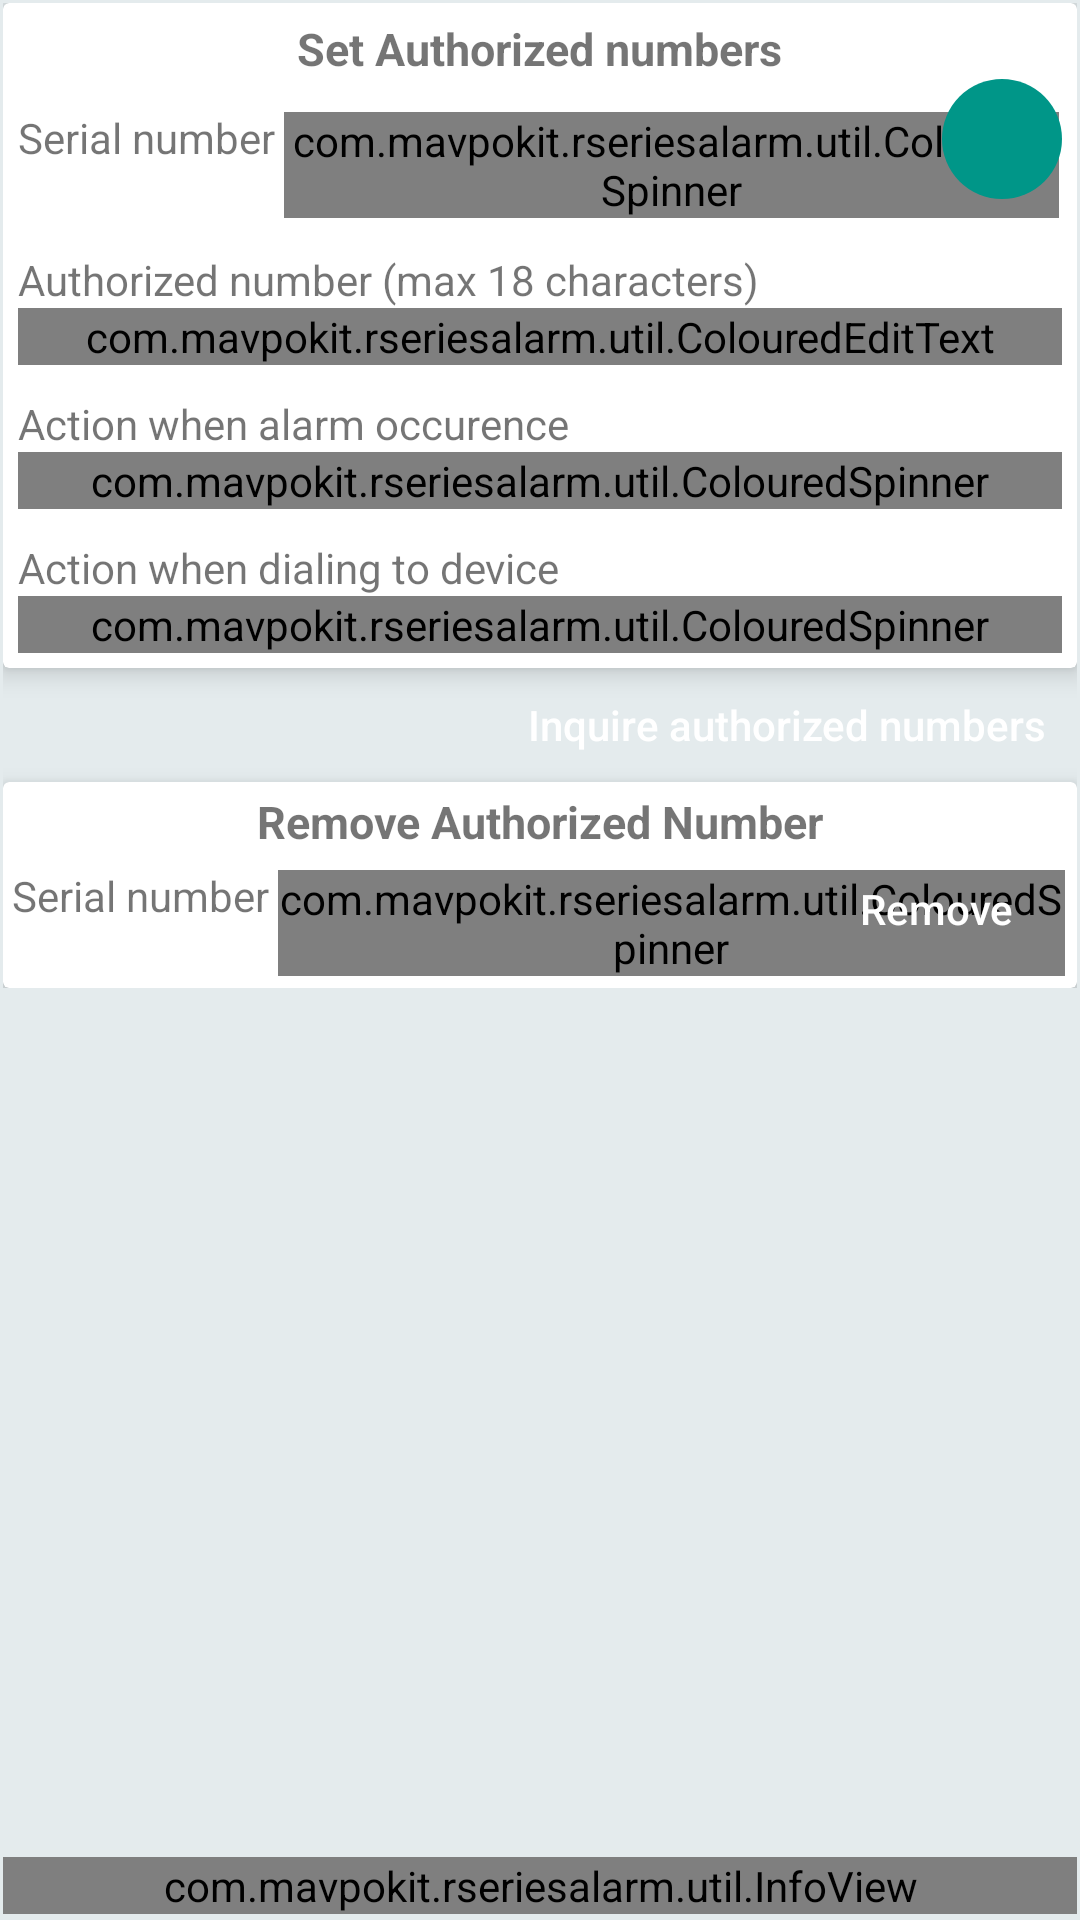

The Android layout XML behind this screen, and the referenced resources:
<!-- AndroidManifest.xml: application theme AppTheme -->
<!-- res/layout/fragment_setup_numbers.xml -->
<RelativeLayout xmlns:android="http://schemas.android.com/apk/res/android"
    xmlns:app="http://schemas.android.com/apk/res-auto"
    xmlns:infoview="http://schemas.android.com/apk/res-auto"
    xmlns:tools="http://schemas.android.com/tools"
    android:layout_width="match_parent"
    android:layout_height="match_parent"
    android:padding="1dp"
    tools:context="com.mavpokit.rseriesalarm.settings.fragments.SetupNumbersFragment">

    <ScrollView
        android:id="@+id/scroll_view"
        android:layout_width="match_parent"
        android:layout_height="wrap_content"
        android:layout_above="@+id/infoview_numbers"
        android:layout_alignParentTop="true">

        <RelativeLayout
            android:layout_width="wrap_content"
            android:layout_height="wrap_content">

            <android.support.v7.widget.CardView
                android:id="@+id/set_auth_num_cardview"
                android:layout_width="match_parent"
                android:layout_height="wrap_content"
                android:layout_marginTop="0dp"
                app:cardElevation="5dp">

                <RelativeLayout
                    android:layout_width="wrap_content"
                    android:layout_height="wrap_content"
                    android:padding="5dp">

                    <TextView
                        android:id="@+id/textview_set_auth_num"
                        android:layout_width="wrap_content"
                        android:layout_height="wrap_content"
                        android:layout_centerHorizontal="true"
                        android:text="@string/set_auth_num"
                        android:textSize="15sp"
                        android:textStyle="bold" />

                    <TextView
                        android:id="@+id/textview_sn"
                        android:layout_width="wrap_content"
                        android:layout_height="wrap_content"
                        android:layout_below="@id/textview_set_auth_num"
                        android:layout_marginRight="2dp"
                        android:layout_marginTop="10dp"
                        android:text="@string/serial_number" />

                    <com.mavpokit.rseriesalarm.util.ColouredSpinner
                        android:id="@+id/spinner_serial_number"
                        android:layout_width="wrap_content"
                        android:layout_height="wrap_content"
                        android:layout_alignTop="@id/textview_sn"
                        android:layout_margin="1dp"
                        android:layout_toRightOf="@id/textview_sn"
                        android:background="@drawable/input_field_background" />

                    <ImageButton
                        android:id="@+id/set_auth_number_button"
                        android:layout_width="40dp"
                        android:layout_height="40dp"
                        android:layout_alignParentRight="true"
                        android:layout_below="@id/textview_set_auth_num"
                        android:layout_marginRight="5dp"
                        android:layout_marginTop="0dp"
                        android:background="@drawable/custom_round_button"
                        app:srcCompat="@drawable/ic_done" />

                    <LinearLayout
                        android:layout_width="match_parent"
                        android:layout_height="wrap_content"
                        android:layout_below="@id/spinner_serial_number"
                        android:layout_marginTop="10dp"
                        android:orientation="vertical">

                        <TextView
                            android:id="@+id/textview_an"
                            android:layout_width="wrap_content"
                            android:layout_height="wrap_content"
                            android:text="@string/authorized_number" />

                        <com.mavpokit.rseriesalarm.util.ColouredEditText
                            android:id="@+id/editTextAuthNumber"
                            android:layout_width="match_parent"
                            android:layout_height="wrap_content"
                            android:layout_below="@id/textview_an"
                            android:background="@drawable/input_field_background"
                            app:inputType="number"
                            app:maxLength="18"
                            app:textSize="20" />

                        <TextView
                            android:id="@+id/textview_f1"
                            android:layout_width="match_parent"
                            android:layout_height="wrap_content"
                            android:layout_marginTop="10dp"
                            android:text="@string/function1" />

                        <com.mavpokit.rseriesalarm.util.ColouredSpinner
                            android:id="@+id/spinner_f1"
                            android:layout_width="match_parent"
                            android:layout_height="wrap_content"
                            android:background="@drawable/input_field_background" />

                        <TextView
                            android:id="@+id/textview_f2"
                            android:layout_width="match_parent"
                            android:layout_height="wrap_content"
                            android:layout_marginTop="10dp"
                            android:text="@string/function2" />

                        <com.mavpokit.rseriesalarm.util.ColouredSpinner
                            android:id="@+id/spinner_f2"
                            android:layout_width="match_parent"
                            android:layout_height="wrap_content"
                            android:background="@drawable/input_field_background" />
                    </LinearLayout>

                </RelativeLayout>
            </android.support.v7.widget.CardView>

            
            <FrameLayout
                android:id="@+id/inquire_auth_num_button_layout"
                android:layout_width="match_parent"
                android:layout_height="wrap_content"
                android:layout_below="@id/set_auth_num_cardview"
                android:layout_marginLeft="5dp"
                android:layout_marginRight="5dp"
                android:layout_marginTop="5dp">

                <Button
                    android:id="@+id/inquire_auth_num_button"
                    android:layout_width="wrap_content"
                    android:layout_height="28dp"
                    android:layout_gravity="end"
                    android:textAllCaps="false"
                    android:background="@drawable/custom_button"
                    android:paddingLeft="5dp"
                    android:paddingRight="5dp"
                    android:text="@string/inquire_auth_num"
                    android:textColor="@color/colorLight" />
            </FrameLayout>

            <android.support.v7.widget.CardView
                android:id="@+id/remove_auth_num_cardview"
                android:layout_width="match_parent"
                android:layout_height="wrap_content"
                android:layout_below="@id/inquire_auth_num_button_layout"
                android:layout_marginTop="5dp"
                app:cardElevation="5dp">

                <RelativeLayout
                    android:layout_width="wrap_content"
                    android:layout_height="wrap_content"
                    android:padding="3dp">

                    <TextView
                        android:id="@+id/textview_remove_auth_num"
                        android:layout_width="wrap_content"
                        android:layout_height="wrap_content"
                        android:layout_centerHorizontal="true"
                        android:text="@string/remove_auth_num"
                        android:textSize="15sp"
                        android:textStyle="bold" />

                    <TextView
                        android:id="@+id/textview_sn_remove"
                        android:layout_width="wrap_content"
                        android:layout_height="wrap_content"
                        android:layout_below="@id/textview_remove_auth_num"
                        android:layout_marginRight="2dp"
                        android:layout_marginTop="5dp"
                        android:text="@string/serial_number" />

                    <com.mavpokit.rseriesalarm.util.ColouredSpinner
                        android:id="@+id/spinner_sn_remove"
                        android:layout_width="wrap_content"
                        android:layout_height="wrap_content"
                        android:layout_alignTop="@id/textview_sn_remove"
                        android:layout_margin="1dp"
                        android:layout_toRightOf="@id/textview_sn_remove"
                        android:background="@drawable/input_field_background" />

                    <Button
                        android:id="@+id/remove_sn_button"
                        android:layout_width="wrap_content"
                        android:layout_height="28dp"
                        android:layout_alignParentRight="true"
                        android:layout_below="@id/textview_remove_auth_num"
                        android:layout_marginTop="5dp"
                        android:background="@drawable/custom_button"
                        android:textAllCaps="false"
                        android:text="@string/remove"
                        android:textColor="@color/colorLight"
                        app:srcCompat="@android:drawable/ic_menu_delete" />

                </RelativeLayout>
            </android.support.v7.widget.CardView>
        </RelativeLayout>
    </ScrollView>

    <com.mavpokit.rseriesalarm.util.InfoView
        android:id="@+id/infoview_numbers"
        android:layout_width="match_parent"
        android:layout_height="wrap_content"
        android:layout_alignParentBottom="true"
        android:layout_marginBottom="1dp"
        infoview:message="@string/numbers_info_text" />

</RelativeLayout>
<!-- resources referenced by this layout -->
<resources>
  <color name="colorLight">#FFFFFFFF</color>
  <!-- drawable custom_round_button (drawable) -->
  <?xml version="1.0" encoding="utf-8"?>
  <selector xmlns:android="http://schemas.android.com/apk/res/android">
      <item
          android:state_enabled="false"
          android:drawable="@drawable/custom_round_button_selected" />
      <item
          android:state_pressed="true"
          android:state_enabled="true"
          android:drawable="@drawable/custom_round_button_selected" />
      <item
          android:state_focused="true"
          android:state_enabled="true"
          android:drawable="@drawable/custom_round_button_selected" />
      <item
          android:state_enabled="true"
          android:drawable="@drawable/custom_round_button_normal" />
  </selector>
  <string name="authorized_number">Authorized number (max 18 characters)</string>
  <string name="function1">Action when alarm occurence</string>
  <string name="function2">Action when dialing to device</string>
  <string name="inquire_auth_num">Inquire authorized numbers</string>
  <string name="numbers_info_text">See Manual, section 6.2 - 6.4 for details</string>
  <string name="remove">Remove</string>
  <string name="remove_auth_num">Remove Authorized Number</string>
  <string name="serial_number">Serial number</string>
  <string name="set_auth_num">Set Authorized numbers</string>
  <style name="AppTheme" parent="Theme.AppCompat.Light.DarkActionBar">
          
          <item name="colorPrimary">@color/colorPrimary</item>
          <item name="colorPrimaryDark">@color/colorPrimaryDark</item>
          <item name="colorAccent">@color/colorAccent</item>
          <item name="android:windowBackground">@color/colorPrimaryLight</item>
  
  
      </style>
  <!-- drawable custom_round_button_selected (drawable) -->
  <?xml version="1.0" encoding="utf-8"?>
  <shape xmlns:android="http://schemas.android.com/apk/res/android"
      android:shape="rectangle">
      <solid android:color="@color/colorAccentSecondaryDark"/>
      <size
          android:width="50dp"
          android:height="50dp"
          />
      <corners android:radius="30dp" />
  </shape>
  <!-- drawable custom_round_button_normal (drawable) -->
  <?xml version="1.0" encoding="utf-8"?>
  <shape xmlns:android="http://schemas.android.com/apk/res/android"
      android:shape="rectangle">
      <solid android:color="@color/colorAccentSecondary"/>
      <size
          android:width="50dp"
          android:height="50dp"
          />
      <corners android:radius="30dp" />
  </shape>
  <color name="colorPrimary">#607D8B</color>
  <color name="colorPrimaryDark">#37474F</color>
  <color name="colorAccent">#d10209</color>
  <color name="colorPrimaryLight">#e4ebed</color>
  <color name="colorAccentSecondaryDark">#005e55</color>
  <color name="colorAccentSecondary">#009688</color>
</resources>
